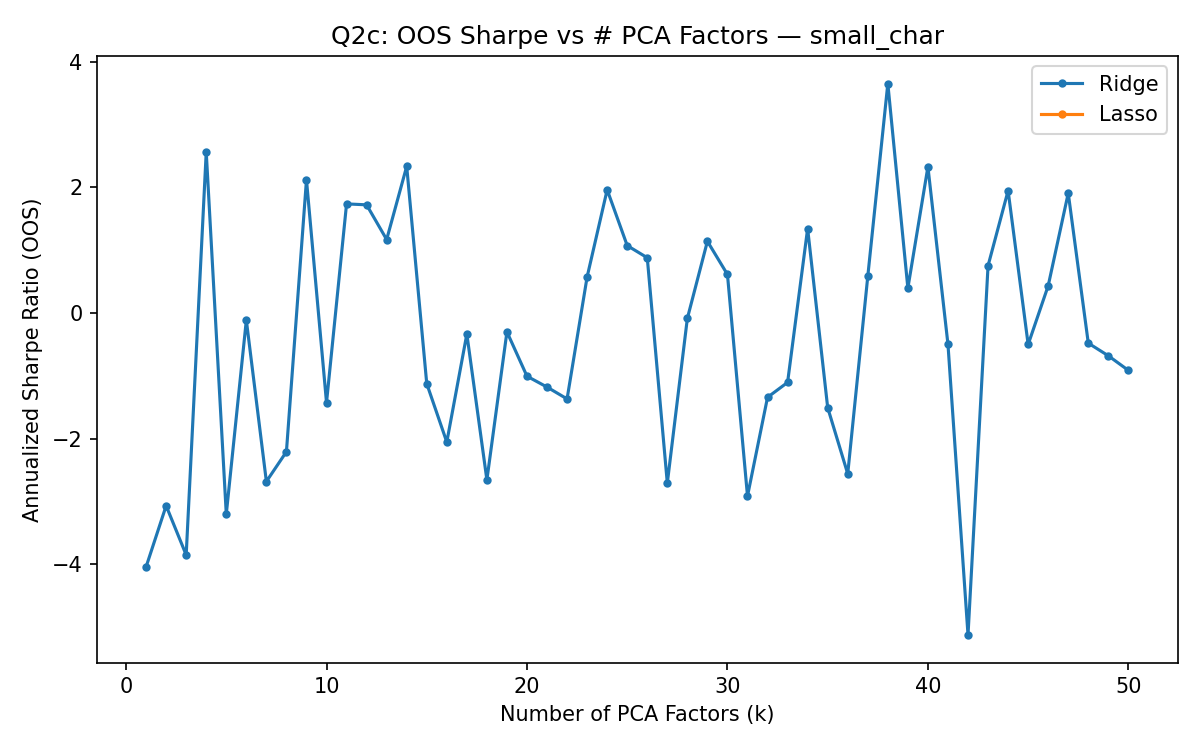

The file beside this chart, header and first rows:
k, method, sharpe, alpha, dataset
1, Ridge, -4.043, 1000, small_char
1, Lasso, , 0.1, small_char
2, Ridge, -3.07, 1000, small_char
2, Lasso, , 0.1, small_char
3, Ridge, -3.854, 1000, small_char
3, Lasso, , 0.1, small_char
4, Ridge, 2.561, 1000, small_char
4, Lasso, , 0.1, small_char
5, Ridge, -3.205, 1000, small_char
5, Lasso, , 0.1, small_char
6, Ridge, -0.1161, 1000, small_char
6, Lasso, , 0.1, small_char
7, Ridge, -2.685, 1000, small_char
7, Lasso, , 0.1, small_char
8, Ridge, -2.21, 1000, small_char
8, Lasso, , 0.1, small_char
9, Ridge, 2.118, 1000, small_char
9, Lasso, , 0.1, small_char
10, Ridge, -1.429, 1000, small_char
10, Lasso, , 0.1, small_char
11, Ridge, 1.735, 1000, small_char
11, Lasso, , 0.1, small_char
12, Ridge, 1.72, 1000, small_char
12, Lasso, , 0.1, small_char
13, Ridge, 1.167, 1000, small_char
13, Lasso, , 0.1, small_char
14, Ridge, 2.332, 1000, small_char
14, Lasso, , 0.1, small_char
15, Ridge, -1.127, 1000, small_char
15, Lasso, , 0.1, small_char
16, Ridge, -2.057, 1000, small_char
16, Lasso, , 0.1, small_char
17, Ridge, -0.3369, 1000, small_char
17, Lasso, , 0.1, small_char
18, Ridge, -2.659, 1000, small_char
18, Lasso, , 0.1, small_char
19, Ridge, -0.3021, 1000, small_char
19, Lasso, , 0.1, small_char
20, Ridge, -1.008, 1000, small_char
20, Lasso, , 0.1, small_char
21, Ridge, -1.181, 1000, small_char
21, Lasso, , 0.1, small_char
22, Ridge, -1.37, 1000, small_char
22, Lasso, , 0.1, small_char
23, Ridge, 0.5721, 1000, small_char
23, Lasso, , 0.1, small_char
24, Ridge, 1.959, 1000, small_char
24, Lasso, , 0.1, small_char
25, Ridge, 1.071, 1000, small_char
25, Lasso, , 0.1, small_char
26, Ridge, 0.8774, 1000, small_char
26, Lasso, , 0.1, small_char
27, Ridge, -2.71, 1000, small_char
27, Lasso, , 0.1, small_char
28, Ridge, -0.08808, 1000, small_char
28, Lasso, , 0.1, small_char
29, Ridge, 1.139, 1000, small_char
29, Lasso, , 0.1, small_char
30, Ridge, 0.6111, 1000, small_char
30, Lasso, , 0.1, small_char
... 40 more rows
